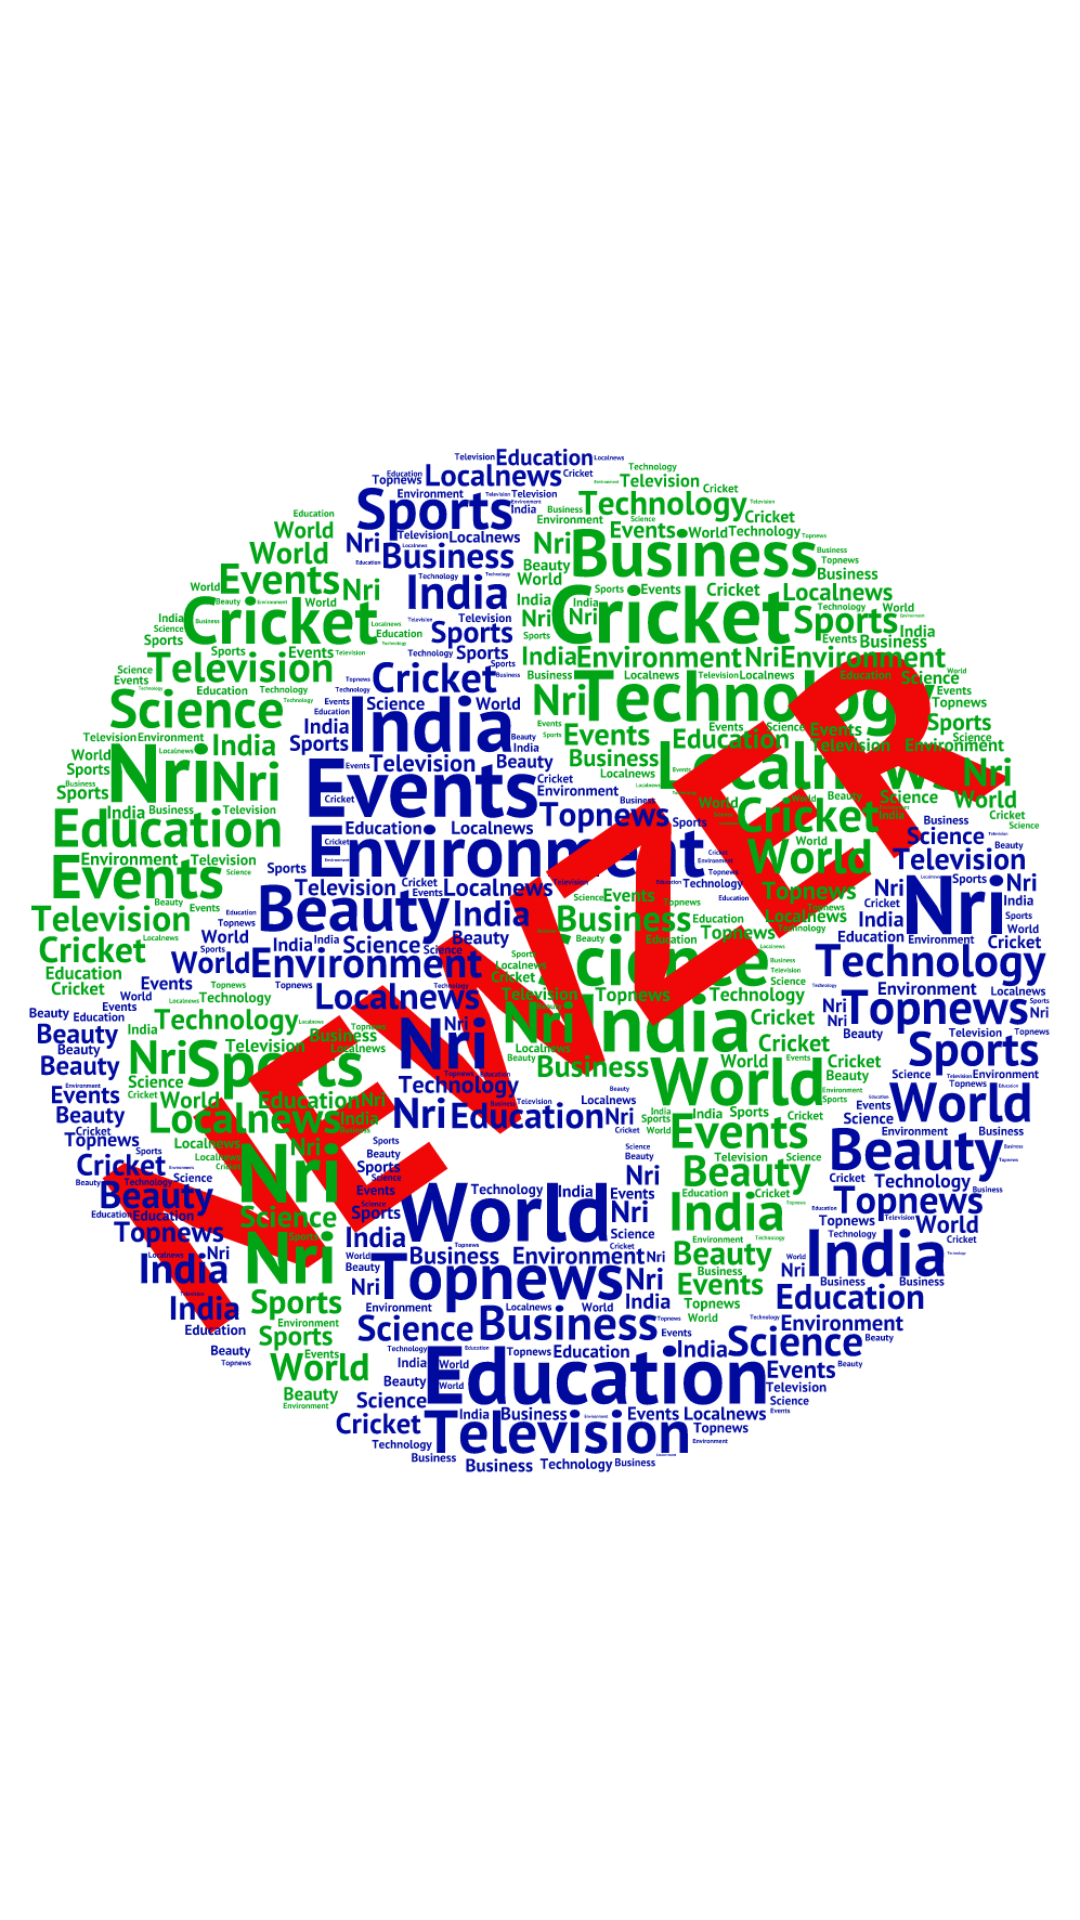

Produce the Android XML layout that renders to this screen, including the resource entries it uses.
<!-- AndroidManifest.xml: application theme AppTheme -->
<!-- res/layout/splash.xml -->
<?xml version="1.0" encoding="utf-8"?>
<LinearLayout xmlns:android="http://schemas.android.com/apk/res/android"
    android:layout_width="match_parent"
    android:layout_height="match_parent"
    android:orientation="vertical"
    android:background="#ffffff"
     >

    <ImageView
        android:id="@+id/imageView1"
        android:layout_width="fill_parent"
        android:layout_height="fill_parent"
        android:src="@drawable/splash" />

</LinearLayout>
<!-- resources referenced by this layout -->
<resources>
  <!-- drawable splash: png bitmap (drawable, 377274 bytes) -->
  <style name="AppTheme" parent="@style/Theme.AppCompat.Light.DarkActionBar">
          <item name="colorPrimary">#0a274f</item>
          <item name="colorPrimaryDark">#0a274f</item>
          
          
      </style>
</resources>
